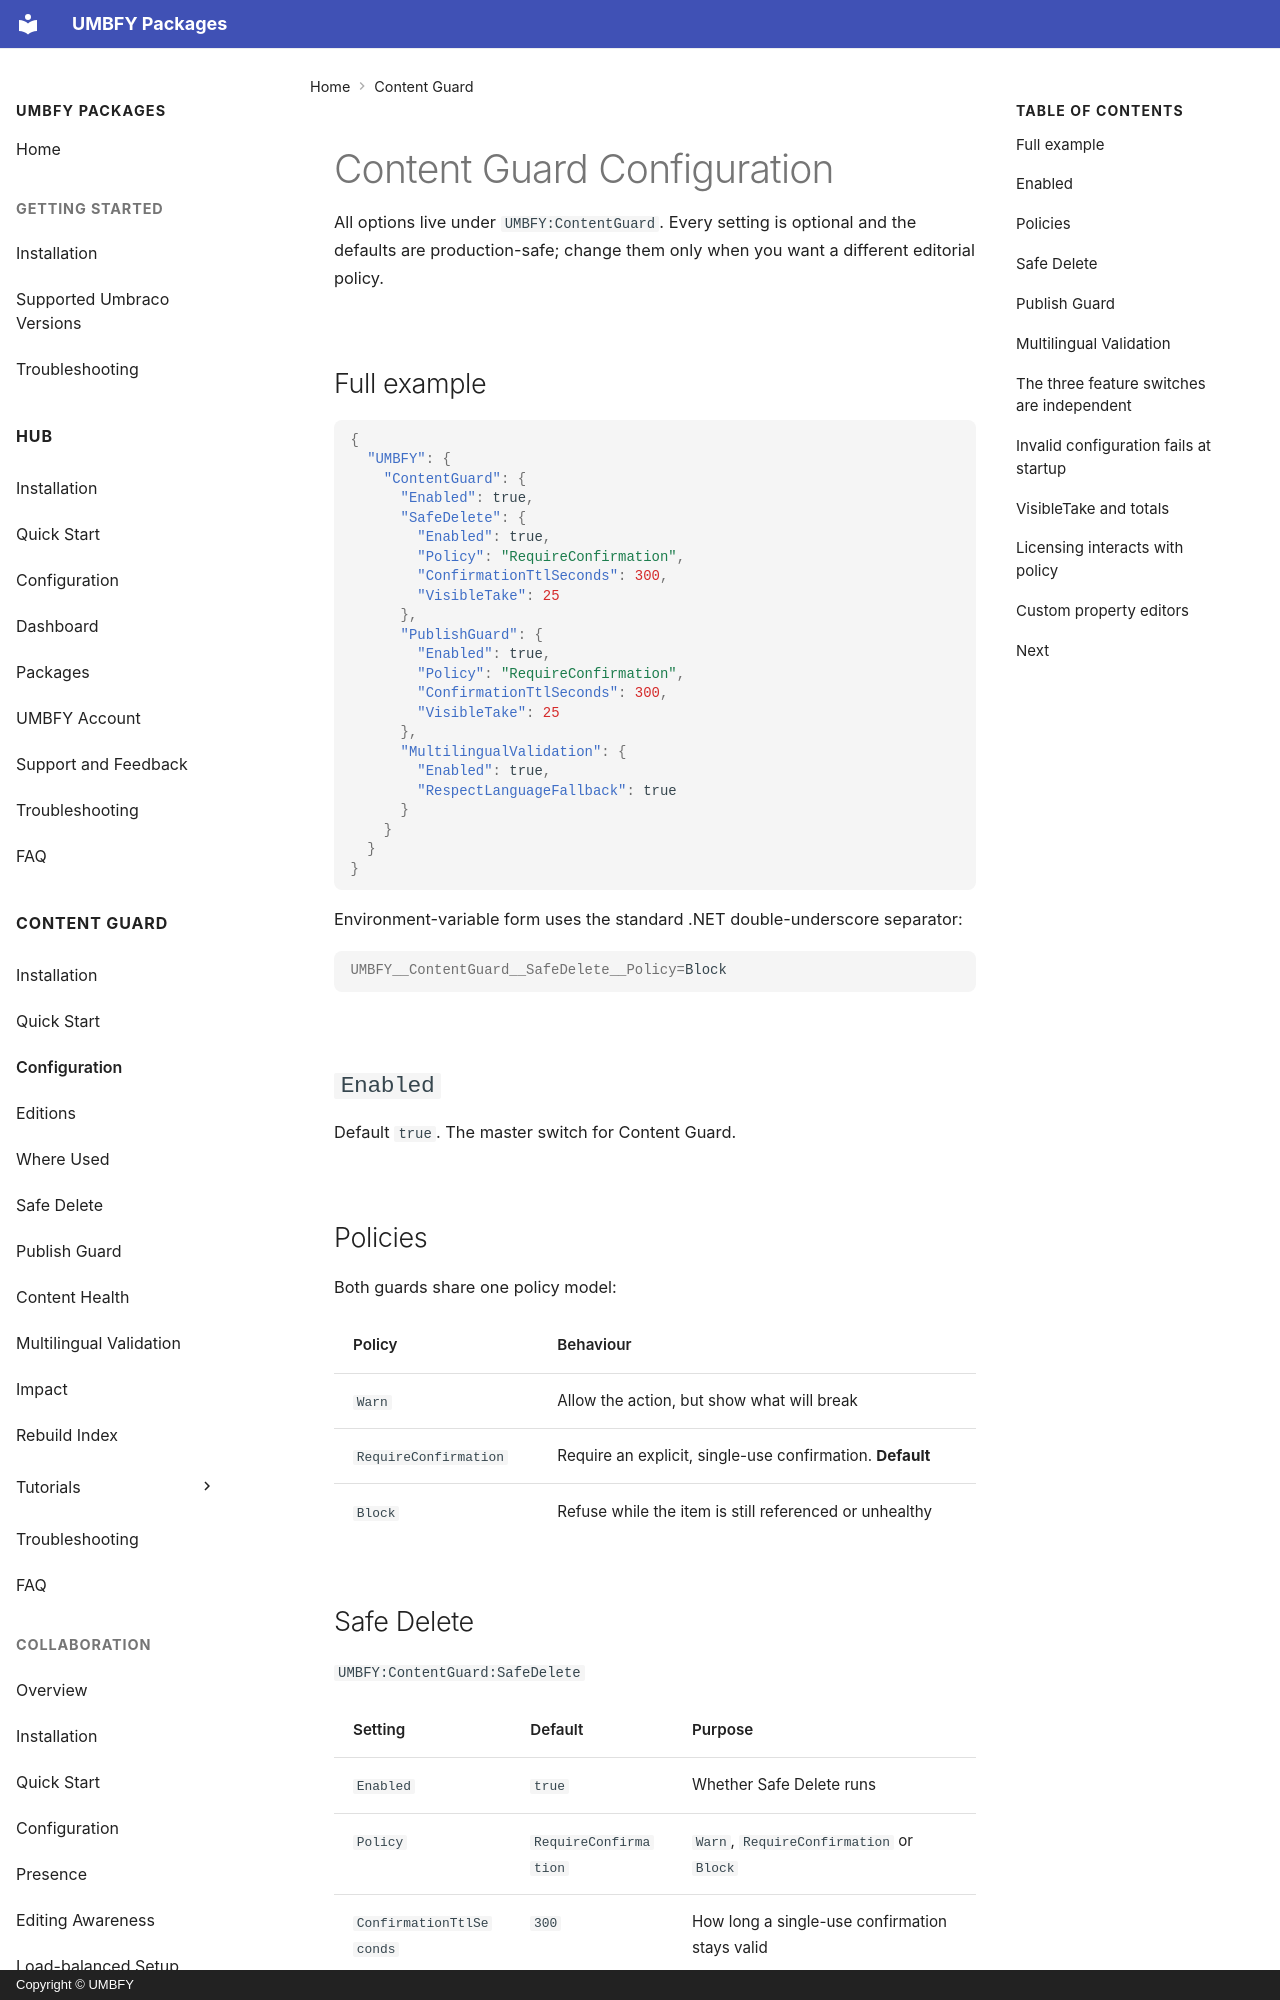

repository: UMBFY/UMBFY-Docs · page: content-guard/configuration/index.html · generator: mkdocs · copyright: Copyright © UMBFY

# Content Guard Configuration

All options live under `UMBFY:ContentGuard`. Every setting is optional and the defaults are production-safe; change
them only when you want a different editorial policy.

## Full example

```json
{
  "UMBFY": {
    "ContentGuard": {
      "Enabled": true,
      "SafeDelete": {
        "Enabled": true,
        "Policy": "RequireConfirmation",
        "ConfirmationTtlSeconds": 300,
        "VisibleTake": 25
      },
      "PublishGuard": {
        "Enabled": true,
        "Policy": "RequireConfirmation",
        "ConfirmationTtlSeconds": 300,
        "VisibleTake": 25
      },
      "MultilingualValidation": {
        "Enabled": true,
        "RespectLanguageFallback": true
      }
    }
  }
}
```

Environment-variable form uses the standard .NET double-underscore separator:

```bash
UMBFY__ContentGuard__SafeDelete__Policy=Block
```

## `Enabled`

Default `true`. The master switch for Content Guard.

## Policies

Both guards share one policy model:

| Policy | Behaviour |
| --- | --- |
| `Warn` | Allow the action, but show what will break |
| `RequireConfirmation` | Require an explicit, single-use confirmation. **Default** |
| `Block` | Refuse while the item is still referenced or unhealthy |

## Safe Delete

`UMBFY:ContentGuard:SafeDelete`

| Setting | Default | Purpose |
| --- | --- | --- |
| `Enabled` | `true` | Whether Safe Delete runs |
| `Policy` | `RequireConfirmation` | `Warn`, `RequireConfirmation` or `Block` |
| `ConfirmationTtlSeconds` | `300` | How long a single-use confirmation stays valid |
| `VisibleTake` | `25` | How many referencing items are listed in the dialog |

See [Safe Delete](safe-delete.md).
